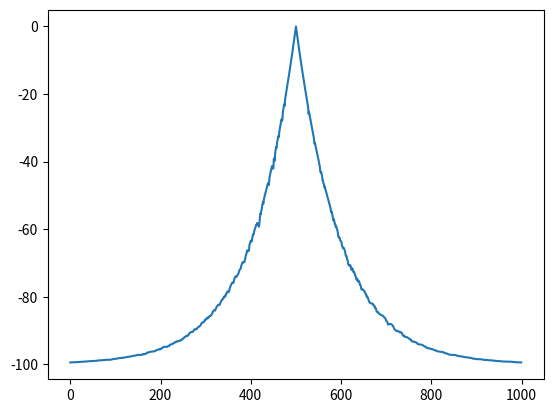

Generate this figure with matplotlib:
from random import randint
import random
%matplotlib inline
from matplotlib import pyplot as plt
from numpy import arange
import numpy as np

goal_state_1 = 500
size_of_maze = 1000
episodes = 10000
discount = 0.99
alpha = 0.99
e_soft = .01

reward = [-1] * size_of_maze
reward[goal_state_1] = 0
value = [0] * size_of_maze
start_location = randint(0, size_of_maze - 1)

state = randint(0, size_of_maze - 1)
state_prime = start_location

def policy(a, b):
    if(random.random() < e_soft):
        return random.choice([-1, 1])
    if(a > b):
        return -1
    elif (b > a):
        return 1
    else:
        return random.choice([-1, 1])

for x in range(episodes):
    while(reward[state] != 0):
        if(state == 0):
            decision = policy(value[size_of_maze - 1], value[state + 1])
            state_prime = state
            if (decision == -1):
                state = size_of_maze - 1
            else:
                state = state + decision
        elif(state == size_of_maze - 1):
            decision = policy(value[state - 1], value[0])
            state_prime = state
            if (decision == 1):
                state = 0
            else:
                state = state + decision
        else:
            decision = policy(value[state - 1], value[state + 1])
            state_prime = state
            state = state + decision
        error = (reward[state_prime] + discount * value[state]) - value[state_prime]
        value[state_prime] += alpha * error
    error = reward[state] - value[state]
    value[state] = reward[state]
    value[state_prime] += alpha * error
    start_location = randint(0, size_of_maze - 1)
    state = start_location
    state_prime = state
    print("Episode:", x+1, "done!")

position = np.arange(size_of_maze)
plt.plot(position, value)

def find_goal(start_location):
    state = start_location
    steps = 0
    while(reward[state] != 0):
        if(state == 0):
            decision = policy(value[size_of_maze - 1], value[state + 1])
            if (decision == -1):
                state = size_of_maze - 1
            else:
                state = state + decision
        elif(state == size_of_maze - 1):
            decision = policy(value[state - 1], value[0])
            if (decision == 1):
                state = 0
            else:
                state = state + decision
        else:
            decision = policy(value[state - 1], value[state + 1])
            state_prime = state
            state = state + decision
        steps += 1
    print("Goal found  in:", steps, "steps!")

find_goal(999)





